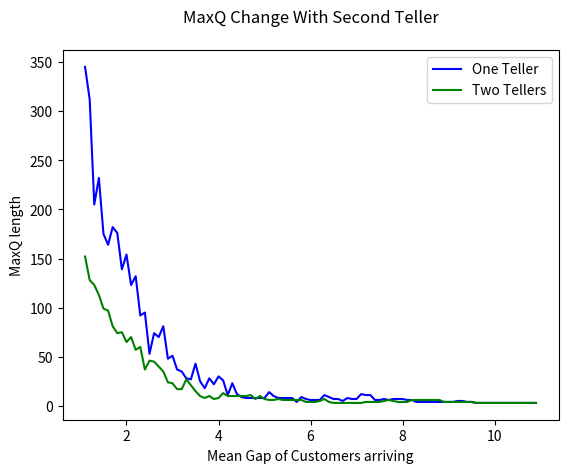

Reproduce this figure in Python.
import math
import random
import matplotlib.pyplot as plt


def nextTime(mean):
    return -mean * math.log(1 - random.random())
    # Returns the mean with standard deviation added


def singleQueue(alpha, beta, time=480):
    time_arrival = 0
    time_served = 0
    current_time = 0
    maxQ = 0
    Q_length = 1
    # Initializes variables used
    while current_time < time:  # Simulates Time
        if time_arrival < time_served:
            time_served = time_served - time_arrival
            current_time = current_time + time_arrival
            Q_length = Q_length + 1
            maxQ = max(maxQ, Q_length)
            time_arrival = nextTime(alpha)  # Simulates Random Customer arrival time
        else:
            time_arrival = time_arrival - time_served
            current_time = current_time + time_served
            Q_length = Q_length - 1
            time_served = nextTime(beta)  # Simulates Random Service time
        while True:
            if Q_length != 0:  # Checks for the length of the queue
                break
            else:
                current_time = current_time + time_arrival
                Q_length = Q_length + 1
                maxQ = max(maxQ, Q_length)
                time_arrival = nextTime(alpha)  # Simulates Random Customer arrival time

    return (maxQ)


def doubleQueue(alpha, beta, time=480):
    time_arrival = 0
    time_served = 0
    time_served2nd = 0
    current_time = 0
    maxQ = 0
    Q_length = 1
    Q_length2nd = 1
    # Initializes variables used
    while current_time < time:  # Simulates Time
        if time_arrival < time_served and time_arrival < time_served2nd:

            if Q_length <= Q_length2nd: # Chooses shortest Queue
                current_time = current_time + time_arrival
                time_served = time_served - time_arrival
                Q_length = Q_length + 1
                maxQ = max(maxQ, Q_length)
            else:
                current_time = current_time + time_arrival
                time_served2nd = time_served2nd - time_arrival
                Q_length2nd = Q_length2nd + 1
                maxQ = max(maxQ, Q_length2nd)
            time_arrival = nextTime(alpha)  # Simulates Random Customer arrival time

        else:
            if time_served < time_served2nd: # Served different Queues
                time_arrival = time_arrival - time_served
                current_time = current_time + time_served
                Q_length = Q_length - 1
                time_served = nextTime(beta)  # Simulates Random Service time
            else:
                time_arrival = time_arrival - time_served2nd
                current_time = current_time + time_served2nd
                Q_length2nd = Q_length2nd - 1
                time_served2nd = nextTime(beta)  # Simulates Random Service time
        while True:
            if Q_length != 0 and Q_length2nd != 0: # Checks for lengths of queues
                break
            else:
                current_time = current_time + time_arrival
                if Q_length <= Q_length2nd:
                    Q_length = Q_length + 1
                    maxQ = max(maxQ, Q_length)
                else:
                    Q_length2nd = Q_length2nd + 1
                    maxQ = max(maxQ, Q_length2nd)
                time_arrival = nextTime(alpha)  # Simulates Random Customer arrival time

    return maxQ


# Sketching the graphs

singleX = []
singleY = []
for i in range(11,110):
    singleX.append(i/10)
    random.seed(101)
    singleY.append(singleQueue(i/10,4,480))


doubleX = []
doubleY = []
for i in range(11,110):
    doubleX.append(i/10)
    random.seed(101)
    doubleY.append(doubleQueue(i/10,4,480))

# Creating lists with the coordinates used

fig = plt.figure("Two Teller Improvement")
ax = fig.add_subplot(1, 1, 1)

plt.plot(singleX, singleY, "b-", label="One Teller")
plt.plot(doubleX, doubleY, "g-", label="Two Tellers")

plt.title("MaxQ Change With Second Teller\n")
plt.xlabel("Mean Gap of Customers arriving")
plt.ylabel("MaxQ length")
ax.legend(loc="upper right")
plt.show()
# Plotting a labeled and titled graph of both queues
